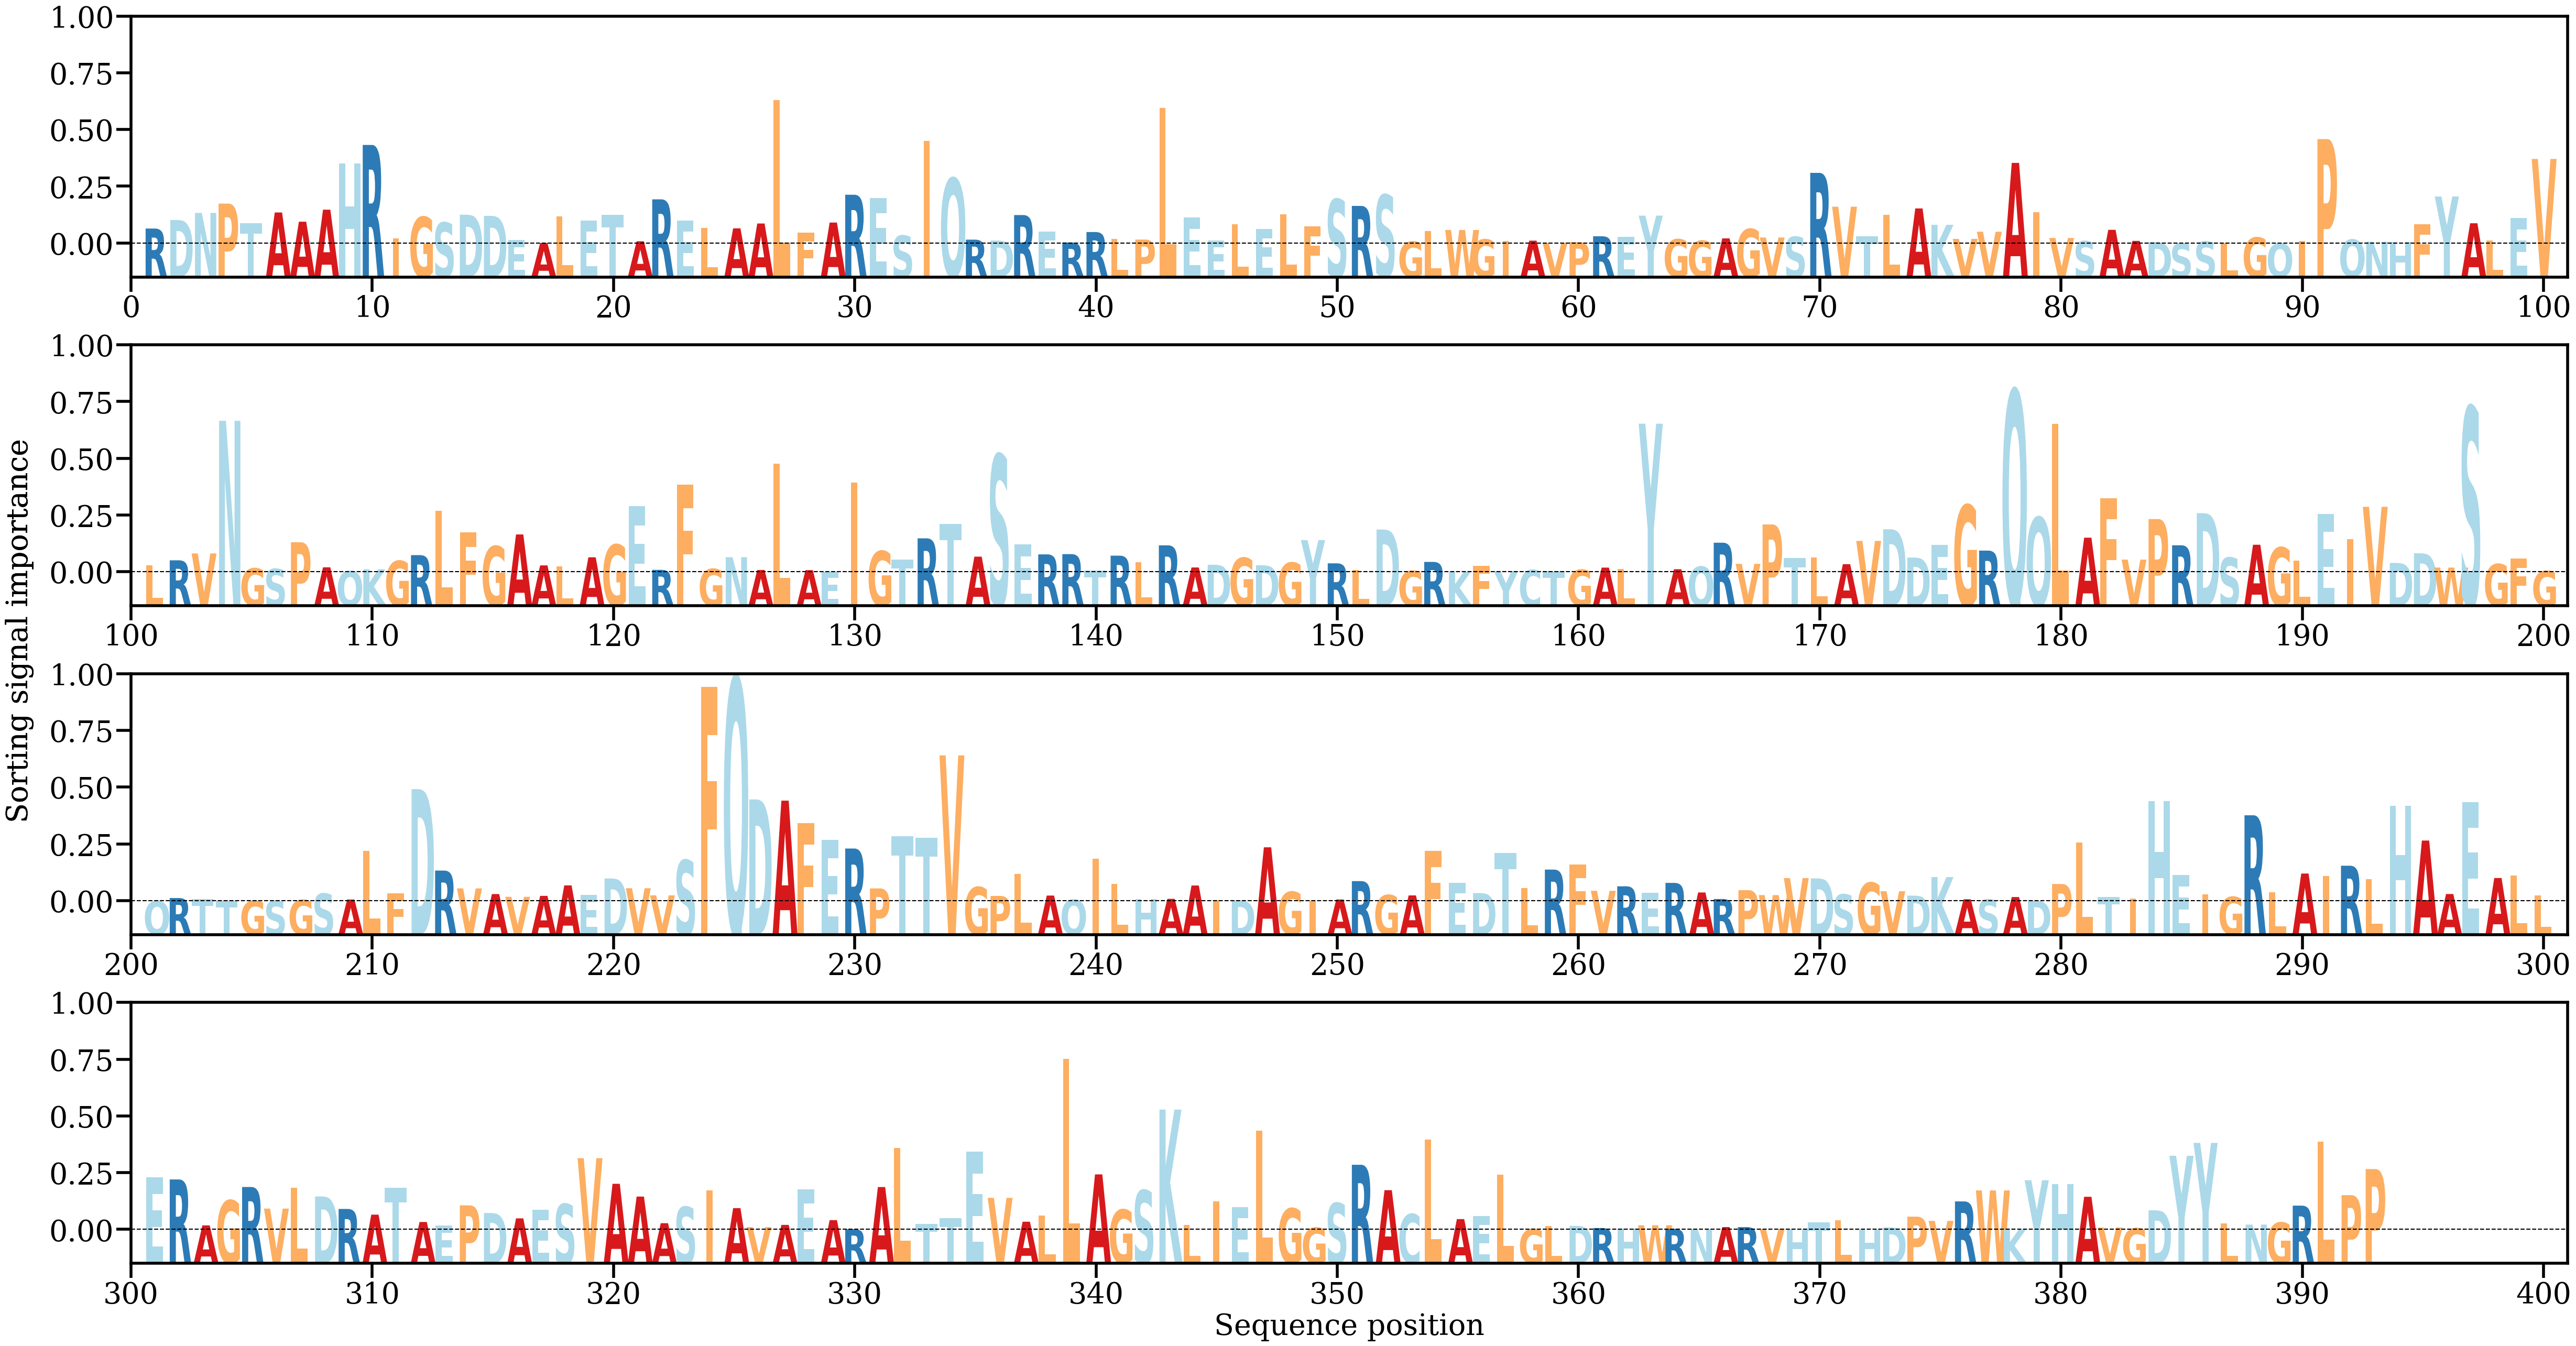

Source data for this figure (header and first rows):
AA, Alpha
R, [0.00138628]
D, [0.00217344]
N, [0.00281863]
P, [0.0036706]
T, [0.00185412]
A, [0.00285813]
A, [0.00201283]
A, [0.00311352]
H, [0.00737056]
R, [0.00904419]
I, [0.00047155]
G, [0.00244711]
S, [0.0019326]
D, [0.00265482]
D, [0.00254864]
E, [0.00033945]
A, [6.1377374e-05]
L, [0.00251039]
E, [0.00210036]
T, [0.00262008]
A, [0.00021881]
R, [0.00405997]
E, [0.0021244]
L, [0.00144758]
A, [0.00140308]
A, [0.00184884]
L, [0.01317777]
F, [0.0009925]
A, [0.00193611]
R, [0.00448267]
E, [0.00419621]
S, [0.00073867]
I, [0.00940783]
Q, [0.0059934]
R, [0.00036868]
D, [0.00028695]
R, [0.00262152]
E, [0.00108973]
R, [0.00010862]
R, [0.00106657]
L, [0.00041853]
P, [0.00037775]
L, [0.01244545]
E, [0.00241861]
E, [0.00030989]
L, [0.00176736]
E, [0.00136773]
L, [0.00270979]
F, [0.00160414]
S, [0.00407082]
R, [0.00345925]
S, [0.00446941]
G, [0.00018436]
L, [0.00114283]
W, [0.00125458]
G, [0.00038511]
I, [0.00023123]
A, [0.00027724]
V, [7.554861e-05]
P, [0.00013433]
... 333 more rows
